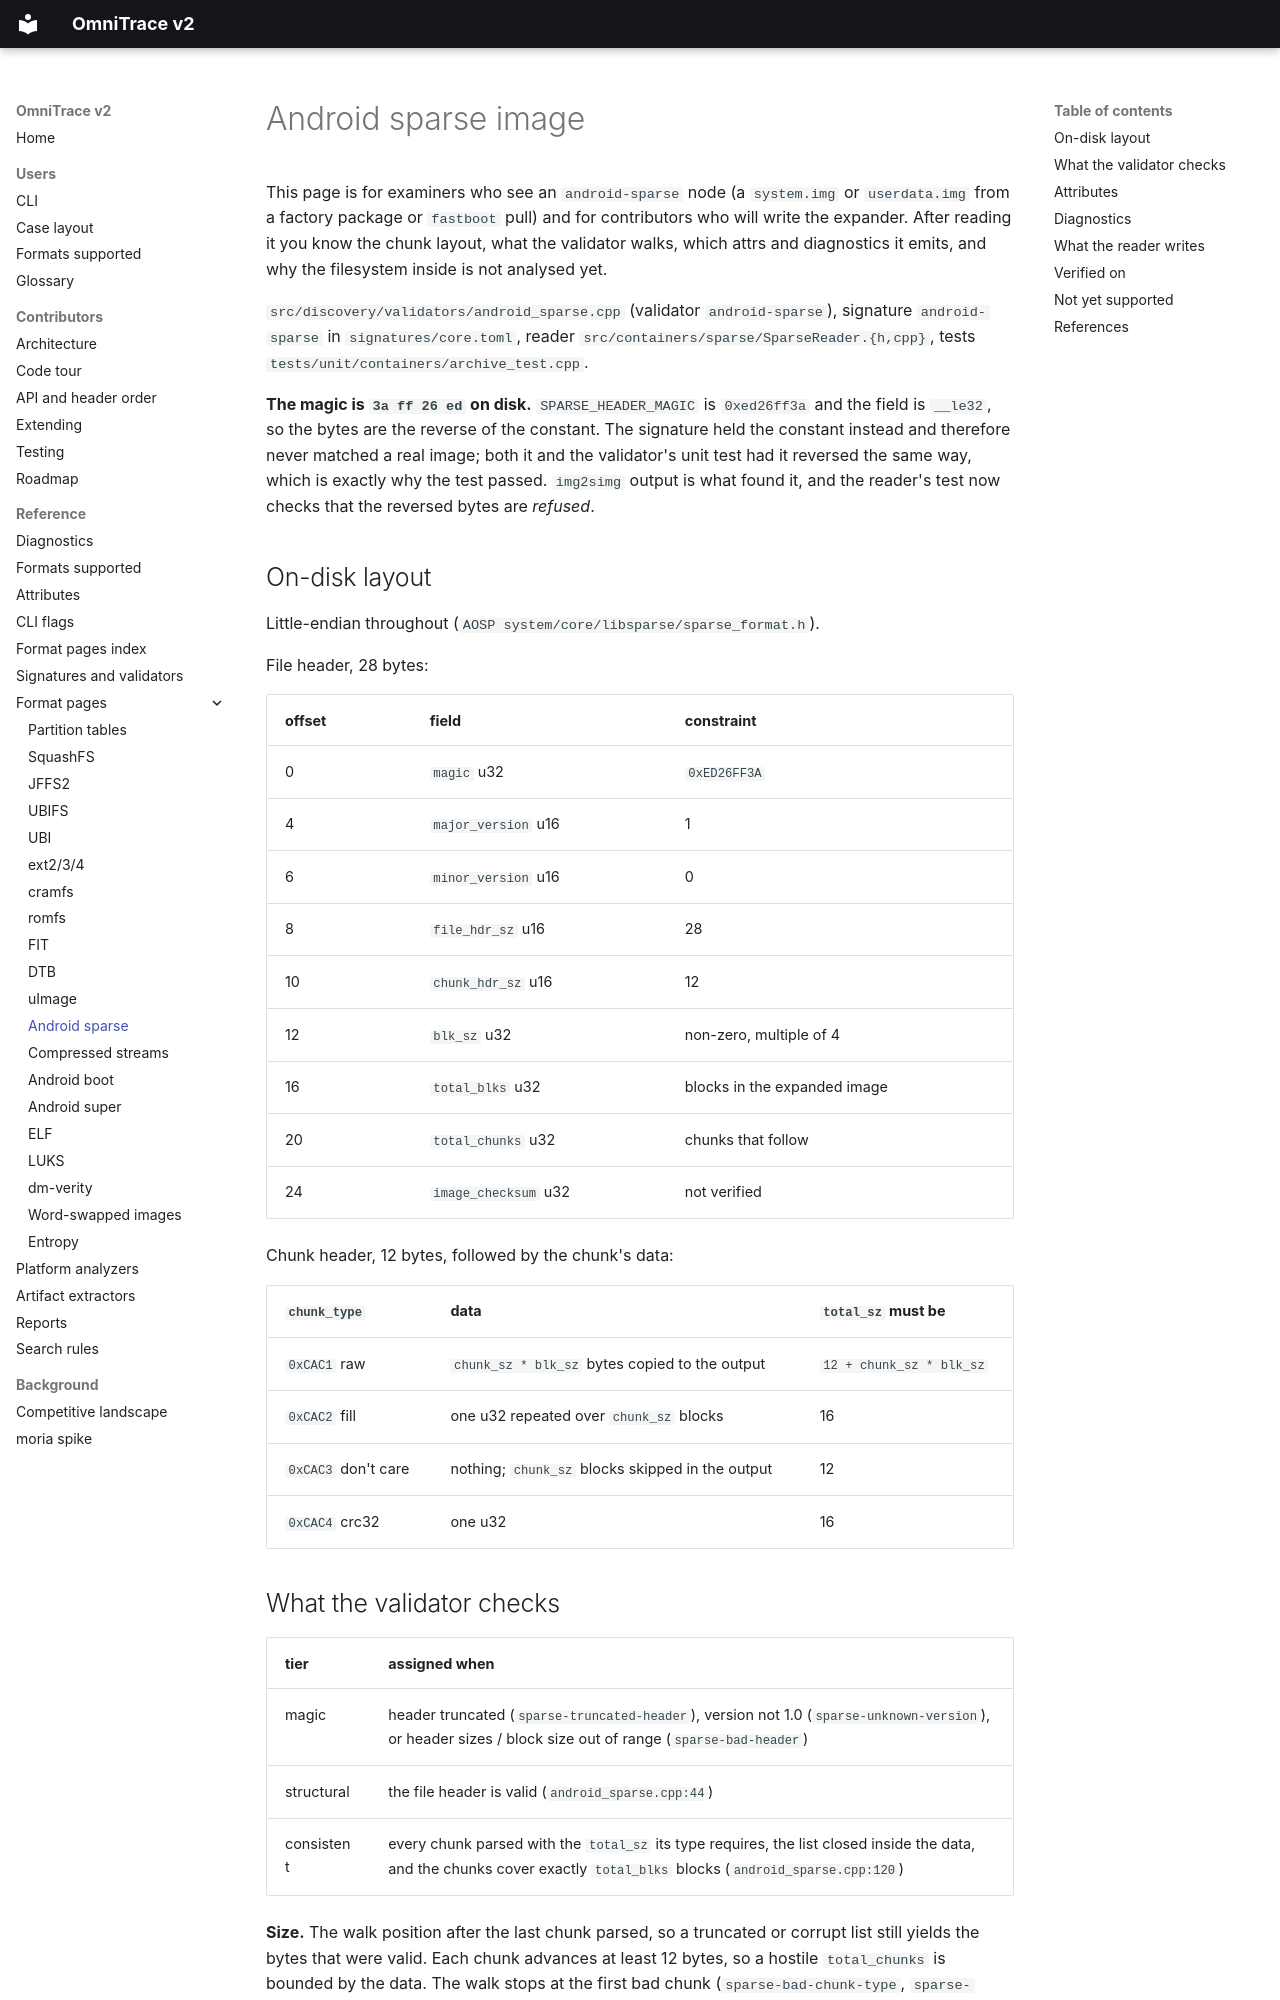

repository: wrongbaud/omnitrace · page: formats/android-sparse/index.html · generator: mkdocs

# Android sparse image

This page is for examiners who see an `android-sparse` node (a `system.img`
or `userdata.img` from a factory package or `fastboot` pull) and for
contributors who will write the expander. After reading it you know the chunk
layout, what the validator walks, which attrs and diagnostics it emits, and
why the filesystem inside is not analysed yet.

`src/discovery/validators/android_sparse.cpp` (validator `android-sparse`),
signature `android-sparse` in `signatures/core.toml`, reader
`src/containers/sparse/SparseReader.{h,cpp}`, tests
`tests/unit/containers/archive_test.cpp`.

**The magic is `3a ff 26 ed` on disk.** `SPARSE_HEADER_MAGIC` is `0xed26ff3a`
and the field is `__le32`, so the bytes are the reverse of the constant. The
signature held the constant instead and therefore never matched a real image;
both it and the validator's unit test had it reversed the same way, which is
exactly why the test passed. `img2simg` output is what found it, and the
reader's test now checks that the reversed bytes are *refused*.

## On-disk layout

Little-endian throughout (`AOSP system/core/libsparse/sparse_format.h`).

File header, 28 bytes:

| offset | field | constraint |
|---|---|---|
| 0 | `magic` u32 | `0xED26FF3A` |
| 4 | `major_version` u16 | 1 |
| 6 | `minor_version` u16 | 0 |
| 8 | `file_hdr_sz` u16 | 28 |
| 10 | `chunk_hdr_sz` u16 | 12 |
| 12 | `blk_sz` u32 | non-zero, multiple of 4 |
| 16 | `total_blks` u32 | blocks in the expanded image |
| 20 | `total_chunks` u32 | chunks that follow |
| 24 | `image_checksum` u32 | not verified |

Chunk header, 12 bytes, followed by the chunk's data:

| `chunk_type` | data | `total_sz` must be |
|---|---|---|
| `0xCAC1` raw | `chunk_sz * blk_sz` bytes copied to the output | `12 + chunk_sz * blk_sz` |
| `0xCAC2` fill | one u32 repeated over `chunk_sz` blocks | 16 |
| `0xCAC3` don't care | nothing; `chunk_sz` blocks skipped in the output | 12 |
| `0xCAC4` crc32 | one u32 | 16 |

## What the validator checks

| tier | assigned when |
|---|---|
| magic | header truncated (`sparse-truncated-header`), version not 1.0 (`sparse-unknown-version`), or header sizes / block size out of range (`sparse-bad-header`) |
| structural | the file header is valid (`android_sparse.cpp:44`) |
| consistent | every chunk parsed with the `total_sz` its type requires, the list closed inside the data, and the chunks cover exactly `total_blks` blocks (`android_sparse.cpp:120`) |

**Size.** The walk position after the last chunk parsed, so a truncated or
corrupt list still yields the bytes that were valid. Each chunk advances at
least 12 bytes, so a hostile `total_chunks` is bounded by the data. The walk
stops at the first bad chunk (`sparse-bad-chunk-type`,
`sparse-chunk-size-mismatch`, `sparse-truncated`).

Neither `image_checksum` nor the crc32 chunks are verified.
